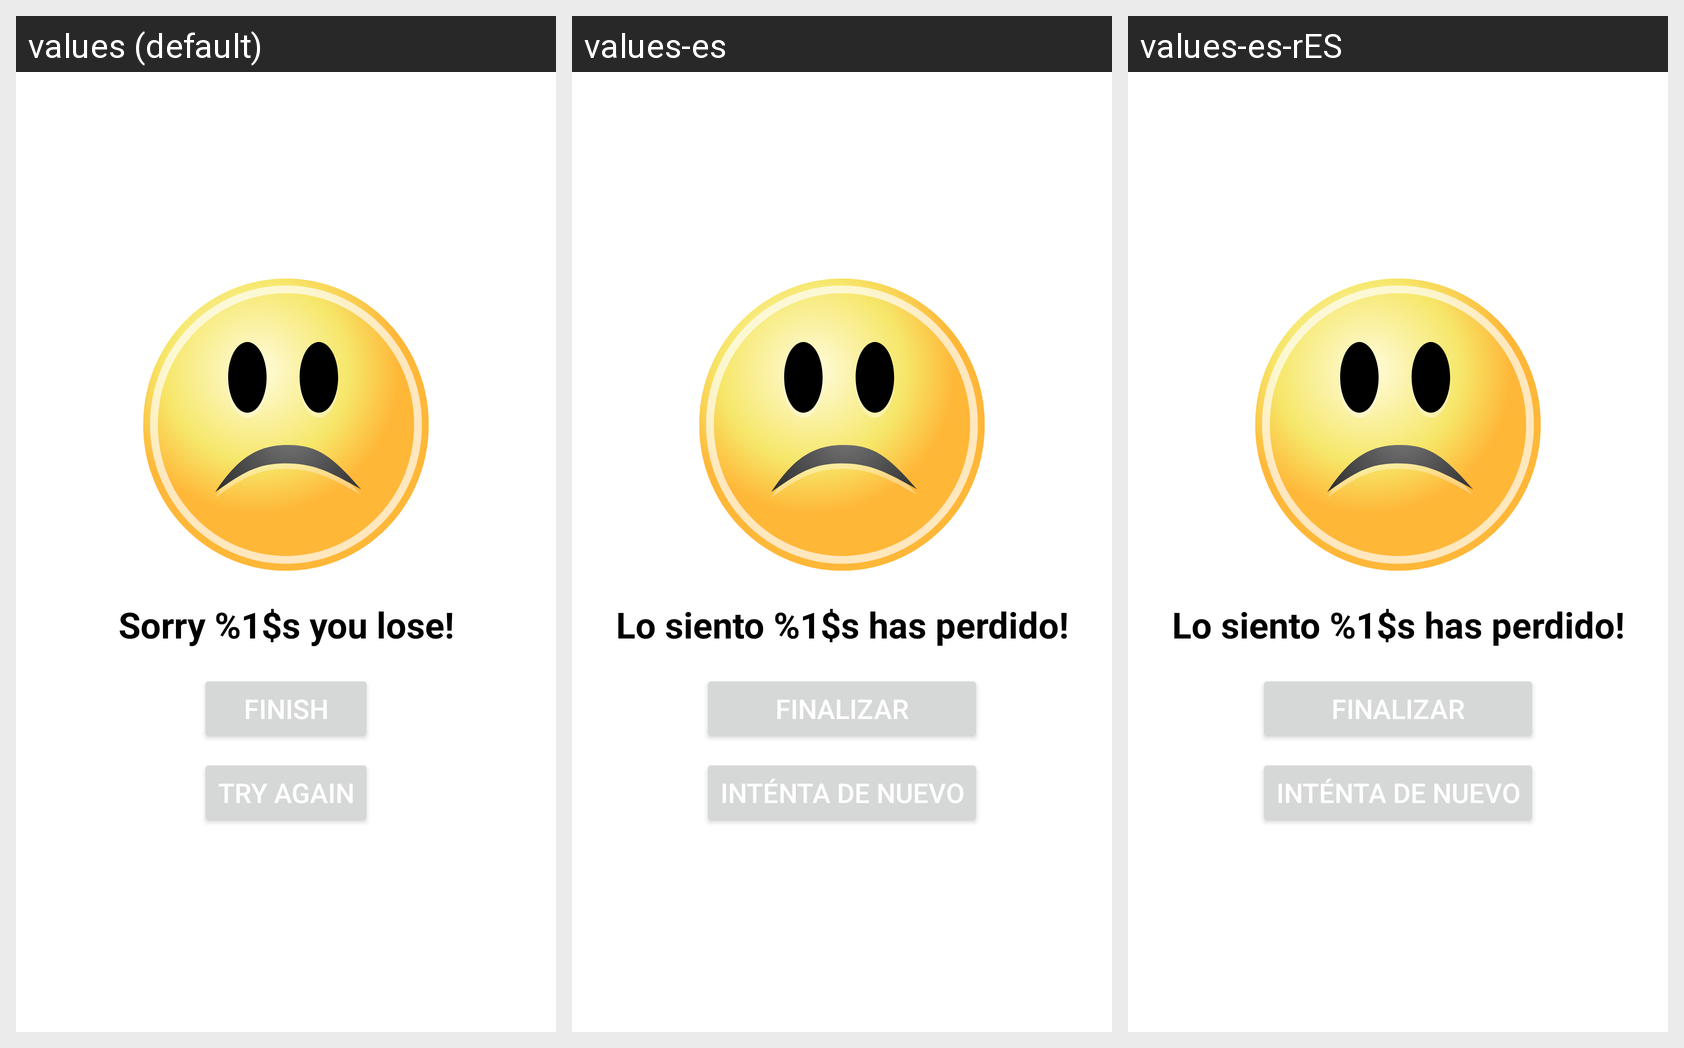

Strings drawn on this Android screen and how each of the app's shown locales translates them:
Android screen res/layout/fragment_quiz_over.xml rendered under 3 locales, left to right: values (default), values-es, values-es-rES. Device: Nexus 5 (rendered at 1080×1920; each locale shown at half size, 540×960, under a caption strip naming it); theme AppTheme.
Strings drawn on this screen, with the default value and each locale's value (text and hints the layout hard-codes, and strings that could not be matched under every locale, appear in the picture but are not listed):

quiz_sorry_lose
  values: Sorry %1$s you lose!
  values-es: Lo siento %1$s has perdido!
  values-es-rES: Lo siento %1$s has perdido!

quiz_btn_finish
  values: Finish
  values-es: Finalizar
  values-es-rES: Finalizar

quiz_try_again
  values: Try Again
  values-es: Inténta de Nuevo
  values-es-rES: Inténta de Nuevo
